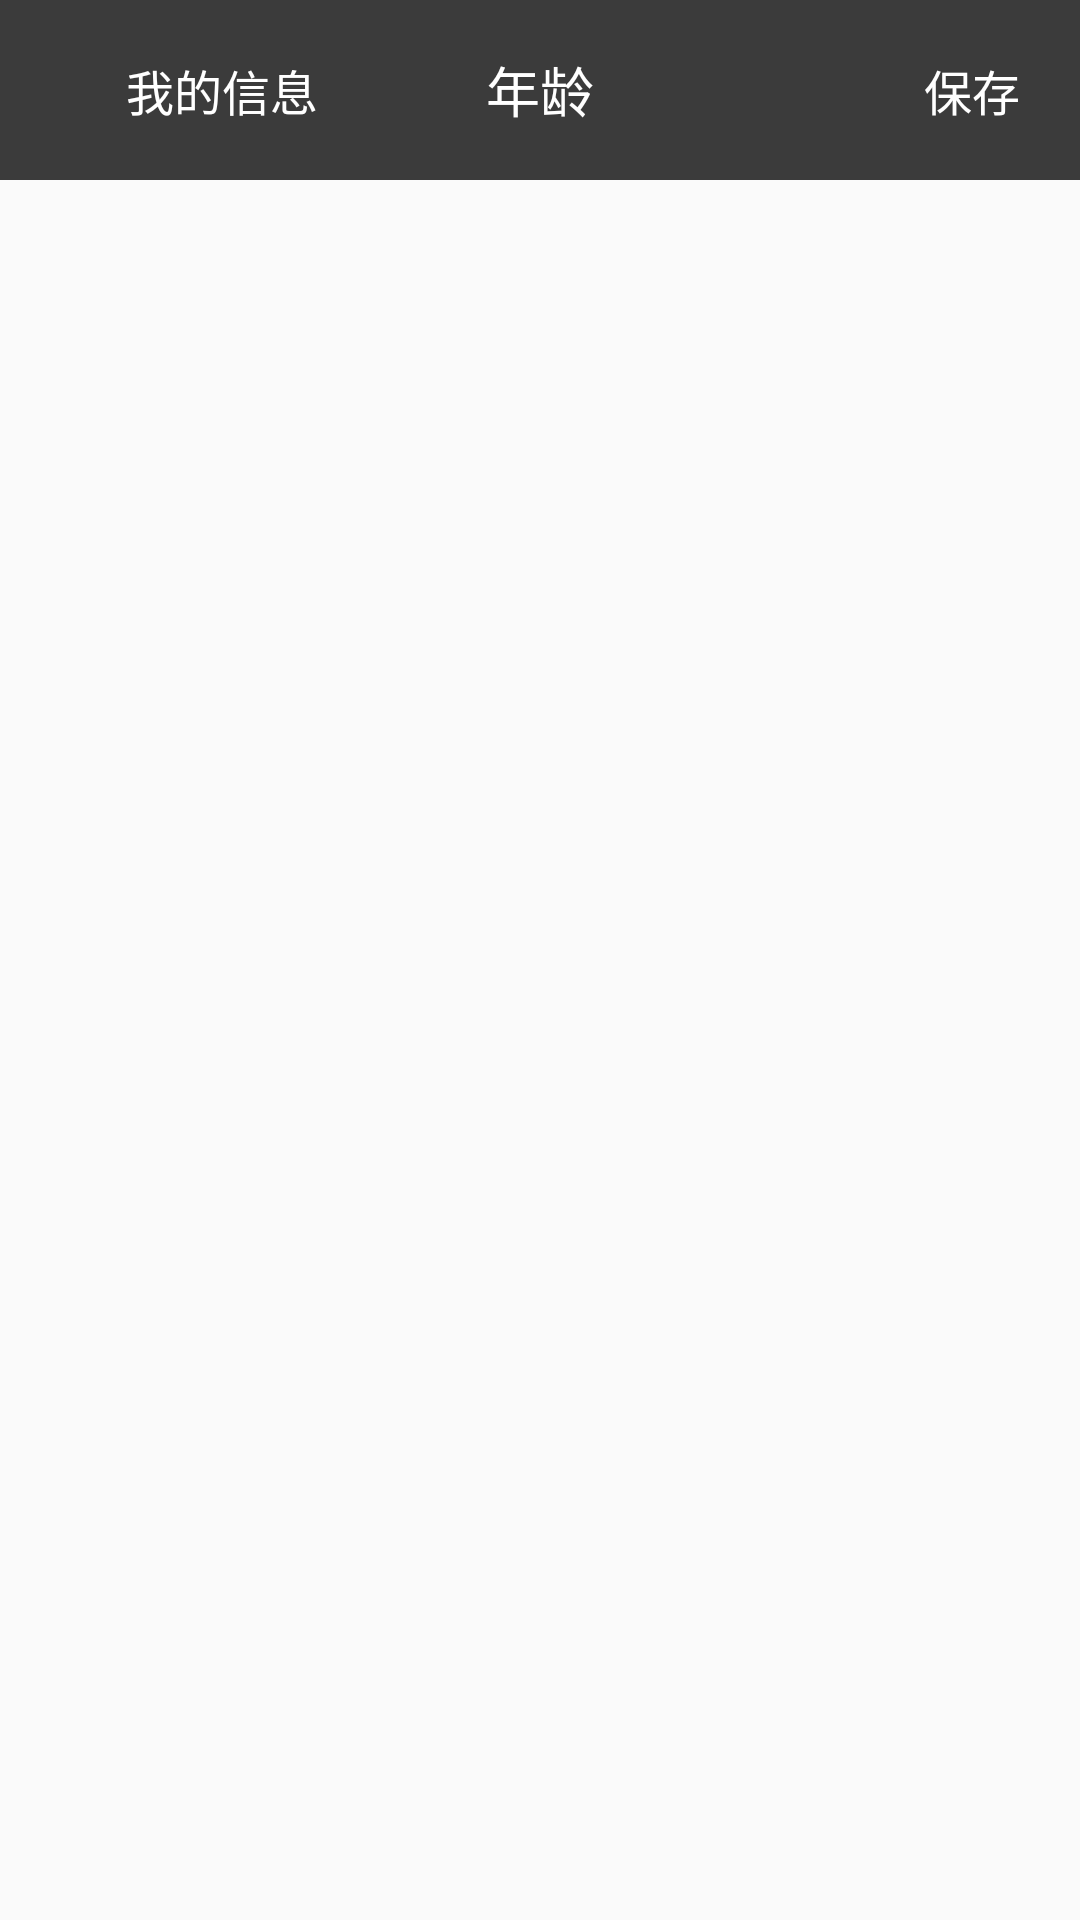

This screen was rendered from an Android layout file. Write that file and the resources it references.
<!-- AndroidManifest.xml: application theme AppTheme -->
<!-- res/layout/activity_user_age.xml -->
<?xml version="1.0" encoding="utf-8"?>
<RelativeLayout xmlns:android="http://schemas.android.com/apk/res/android"
    android:layout_width="match_parent"
    android:layout_height="match_parent">

    <RelativeLayout
        android:id="@+id/layout_top"
        android:layout_width="match_parent"
        android:layout_height="60dp"
        android:layout_alignParentTop="true"
        android:background="#3B3B3B">

        <TextView
            android:id="@+id/textViewGroup"
            android:layout_width="wrap_content"
            android:layout_height="wrap_content"
            android:layout_centerInParent="true"
            android:text="年龄"
            android:textColor="#FFF"
            android:textSize="18sp" />

        <TextView
            android:id="@+id/tv_save"
            android:layout_width="wrap_content"
            android:layout_height="wrap_content"
            android:layout_alignParentRight="true"
            android:layout_centerVertical="true"
            android:layout_marginRight="20dp"
            android:text="保存"
            android:textColor="#FFF"
            android:textSize="16sp" />

        <RelativeLayout
            android:id="@+id/layout_back"
            android:layout_width="wrap_content"
            android:layout_height="wrap_content"
            android:layout_alignParentLeft="true"
            android:layout_centerInParent="true">

            <ImageView
                android:id="@+id/ImageViewGroup"
                android:layout_width="22dp"
                android:layout_height="22dp"
                android:layout_alignParentLeft="true"
                android:layout_centerInParent="true"
                android:layout_marginLeft="20dp"
                android:src="@mipmap/icon_back" />

            <TextView
                android:layout_width="wrap_content"
                android:layout_height="wrap_content"
                android:layout_centerInParent="true"
                android:layout_toRightOf="@id/ImageViewGroup"
                android:text="我的信息"
                android:textColor="#FFF"
                android:textSize="16sp" />
        </RelativeLayout>
    </RelativeLayout>

    <RelativeLayout
        android:layout_width="match_parent"
        android:layout_height="wrap_content"
        android:layout_below="@+id/layout_top"
        android:layout_marginTop="3dp"
        android:padding="15dp">

        <EditText
            android:id="@+id/et_inputUserAge"
            android:layout_width="match_parent"
            android:layout_height="wrap_content"
            android:layout_centerInParent="true"
            android:background="@null"
            android:gravity="center"
            android:singleLine="true"
            android:inputType="number"
            android:maxLength="2" />

        <View
            android:id="@+id/view"
            android:layout_width="match_parent"
            android:layout_height="10dp"
            android:layout_below="@+id/et_inputUserAge"
            android:layout_marginTop="10dp"
            android:background="@drawable/shape_et" />
    </RelativeLayout>


</RelativeLayout>
<!-- resources referenced by this layout -->
<resources>
  <style name="AppTheme" parent="Theme.AppCompat.Light.DarkActionBar">
          
          <item name="colorPrimary">@color/colorPrimary</item>
          <item name="colorPrimaryDark">@color/colorPrimaryDark</item>
          <item name="colorAccent">@color/colorAccent</item>
      </style>
  <color name="colorPrimary">#3F51B5</color>
  <color name="colorPrimaryDark">#303F9F</color>
  <color name="colorAccent">#FF4081</color>
</resources>
